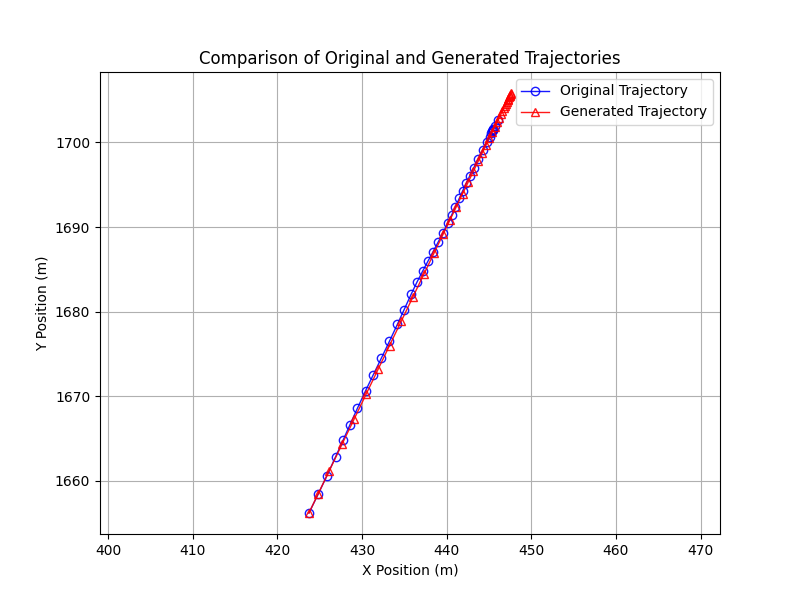

The data file committed next to this chart (first rows):
vehicle_id, timestamp, t, x, y, delta_x, delta_y, front_vehicle, stop_line_token, stop_line_need_stop, x_new, y_new, PET_origin, PET_MPC
ego_vehicle, 1535573590, 1535573590, 423.7, 1656, 0.0, 0.0, 0, , , 423.7, 1656, 12.39, 12.39
ego_vehicle, 1535573590, 1535573590, 424.8, 1658, 0.0, 0.0, 0, , , 424.8, 1658, 12.34, 9.916
ego_vehicle, 1535573591, 1535573591, 425.9, 1661, 0.0, 0.0, 0, , , 426.1, 1661, 11.71, 8.619
ego_vehicle, 1535573591, 1535573592, 426.9, 1663, 0.0, 0.0, 0, , , 427.5, 1664, , 
ego_vehicle, 1535573592, 1535573592, 427.8, 1665, 0.0, 0.0, 0, , , 428.9, 1667, , 
ego_vehicle, 1535573592, 1535573592, 428.6, 1667, 0.0, 0.0, 0, , , 430.3, 1670, , 
ego_vehicle, 1535573593, 1535573593, 429.5, 1669, 0.0, 0.0, 0, , , 431.6, 1673, , 
ego_vehicle, 1535573593, 1535573594, 430.4, 1671, 0.0, 0.0, 0, , , 433, 1675, 11.16, 7.434
ego_vehicle, 1535573594, 1535573594, 431.3, 1673, 0.0, 0.0, 0, , , 434.2, 1678, 10.34, 7.74
ego_vehicle, 1535573594, 1535573594, 432.3, 1674, 0.0, 0.0, 0, , , 435.2, 1680, 9.367, 8.039
ego_vehicle, 1535573595, 1535573595, 433.2, 1677, 0.0, 0.0, 0, , , 436.2, 1682, 9.092, 8.343
ego_vehicle, 1535573595, 1535573596, 434.2, 1678, 0.0, 0.0, 0, , , 437.1, 1684, 9.968, 8.658
ego_vehicle, 1535573596, 1535573596, 435, 1680, 0.0, 0.0, 0, , , 437.9, 1686, 8.521, 10.9
ego_vehicle, 1535573596, 1535573596, 435.8, 1682, 0.0, 0.0, 0, , , 438.4, 1687, 10.52, 10.72
ego_vehicle, 1535573597, 1535573597, 436.5, 1684, 0.0, 0.0, 0, , , 439, 1688, 10.88, 10.51
ego_vehicle, 1535573597, 1535573598, 437.2, 1685, 0.0, 0.0, 0, , , 439.6, 1689, 11.44, 10.59
ego_vehicle, 1535573598, 1535573598, 437.8, 1686, 0.0, 0.0, 0, , , 440.1, 1690, 11.92, 10.82
ego_vehicle, 1535573598, 1535573598, 438.4, 1687, 0.0, 0.0, 0, , , 440.6, 1691, 10.88, 11.17
ego_vehicle, 1535573599, 1535573599, 439, 1688, 0.0, 0.0, 0, , , 441, 1692, 10.79, 11.61
ego_vehicle, 1535573599, 1535573600, 439.6, 1689, 0.0, 0.0, 0, , , 441.5, 1693, 10.44, 12.13
ego_vehicle, 1535573600, 1535573600, 440.1, 1690, 0.0, 0.0, 0, , , 441.8, 1694, 10.6, 12.72
ego_vehicle, 1535573600, 1535573600, 440.6, 1691, 0.0, 0.0, 0, , , 442.2, 1695, 11.37, 13.41
ego_vehicle, 1535573601, 1535573601, 441, 1692, 0.0, 0.0, 0, , , 442.5, 1695, 10.03, 14.2
ego_vehicle, 1535573601, 1535573602, 441.5, 1693, 0.0, 0.0, 0, , , 442.8, 1696, 10.28, 15.09
ego_vehicle, 1535573602, 1535573602, 441.9, 1694, 0.0, 0.0, 0, , , 443.1, 1696, 10.04, 16.07
ego_vehicle, 1535573602, 1535573602, 442.3, 1695, 0.0, 0.0, 0, , , 443.3, 1697, 10.23, 17.15
ego_vehicle, 1535573603, 1535573603, 442.7, 1696, 0.0, 0.0, 0, , , 443.5, 1697, 8.249, 18.36
ego_vehicle, 1535573603, 1535573604, 443.2, 1697, 0.0, 0.0, 0, , , 443.7, 1698, 7.26, 19.73
ego_vehicle, 1535573604, 1535573604, 443.7, 1698, 0.0, 0.0, 0, , , 443.9, 1698, 6.845, 21.2
ego_vehicle, 1535573604, 1535573604, 444.3, 1699, 0.0, 0.0, 0, , , 444, 1698, 7.142, 22.8
ego_vehicle, 1535573605, 1535573605, 444.7, 1700, 0.0, 0.0, 0, , , 444.2, 1699, 8.905, 24.41
ego_vehicle, 1535573605, 1535573606, 445.1, 1701, 0.0, 0.0, 0, , , 444.3, 1699, 13.01, 26
ego_vehicle, 1535573606, 1535573606, 445.3, 1701, 0.0, 0.0, 0, , , 444.4, 1699, 22.17, 27.76
ego_vehicle, 1535573606, 1535573606, 445.4, 1701, 0.0, 0.0, 0, , , 444.6, 1700, 108.7, 29.59
ego_vehicle, 1535573607, 1535573607, 445.4, 1701, 0.0, 0.0, 0, , , 444.7, 1700, 634.5, 31.36
ego_vehicle, 1535573607, 1535573608, 445.4, 1701, 0.0, 0.0, 0, , , 444.8, 1700, 31.9, 33.53
ego_vehicle, 1535573608, 1535573608, 445.5, 1702, 0.0, 0.0, 0, , , 444.8, 1700, 13.94, 37.01
ego_vehicle, 1535573608, 1535573608, 445.7, 1702, 0.0, 0.0, 0, , , 444.9, 1700, 7.83, 42.34
ego_vehicle, 1535573609, 1535573609, 446.1, 1703, 0.0, 0.0, 0, , , 445, 1700, , 
7823b3111e284b3e83835af444587808, 1535573590, 1535573590, 404.3, 1620, -40.8, 1.623, 0, , , , , 12.39, 12.39
7823b3111e284b3e83835af444587808, 1535573590, 1535573590, 406.5, 1619, -43.87, -0.5168, 0, , , , , 12.34, 9.916
7823b3111e284b3e83835af444587808, 1535573591, 1535573591, 408.6, 1617, -46.91, -2.612, 0, , , , , 11.71, 8.619
7823b3111e284b3e83835af444587808, 1535573591, 1535573592, 411, 1615, -50.11, -4.902, 0, , , , , , 
7823b3111e284b3e83835af444587808, 1535573592, 1535573592, 412.8, 1614, -52.72, -6.669, 0, , , , , , 
7823b3111e284b3e83835af444587808, 1535573592, 1535573592, 414.4, 1613, -55.02, -8.704, 0, , , , , , 
7823b3111e284b3e83835af444587808, 1535573593, 1535573593, 416.6, 1611, -57.49, -11.86, 0, , , , , , 
7823b3111e284b3e83835af444587808, 1535573593, 1535573594, 419, 1610, -60.1, -15.44, 0, , , , , 11.16, 7.434
29f6c21852c14e7d8b33c6ab4a02467c, 1535573590, 1535573590, 430.1, 1662, 8.111, -3.179, 0, , , , , 12.39, 12.39
29f6c21852c14e7d8b33c6ab4a02467c, 1535573590, 1535573590, 430.1, 1662, 5.571, -3.245, 0, , , , , 12.34, 9.916
29f6c21852c14e7d8b33c6ab4a02467c, 1535573591, 1535573591, 430.1, 1662, 3.12, -3.283, 0, , , , , 11.71, 8.619
29f6c21852c14e7d8b33c6ab4a02467c, 1535573591, 1535573592, 430.2, 1662, 0.7565, -3.301, 0, , , , , , 
29f6c21852c14e7d8b33c6ab4a02467c, 1535573592, 1535573592, 430.3, 1662, -1.291, -3.292, 0, , , , , , 
29f6c21852c14e7d8b33c6ab4a02467c, 1535573592, 1535573592, 430.3, 1662, -3.226, -3.288, 0, , , , , , 
29f6c21852c14e7d8b33c6ab4a02467c, 1535573593, 1535573593, 430.3, 1662, -5.286, -3.32, 0, , , , , , 
29f6c21852c14e7d8b33c6ab4a02467c, 1535573593, 1535573594, 430.3, 1662, -7.599, -3.389, 0, , , , , 11.16, 7.434
29f6c21852c14e7d8b33c6ab4a02467c, 1535573594, 1535573594, 430.2, 1662, -9.753, -3.431, 0, , , , , 10.34, 7.74
29f6c21852c14e7d8b33c6ab4a02467c, 1535573594, 1535573594, 430.2, 1662, -11.93, -3.414, 0, , , , , 9.367, 8.039
29f6c21852c14e7d8b33c6ab4a02467c, 1535573595, 1535573595, 430.2, 1662, -14.25, -3.295, 0, , , , , 9.092, 8.343
29f6c21852c14e7d8b33c6ab4a02467c, 1535573595, 1535573596, 430.2, 1662, -16.5, -3.115, 0, , , , , 9.968, 8.658
29f6c21852c14e7d8b33c6ab4a02467c, 1535573596, 1535573596, 430.2, 1662, -18.44, -2.968, 0, , , , , 8.521, 10.9
... 697 more rows
